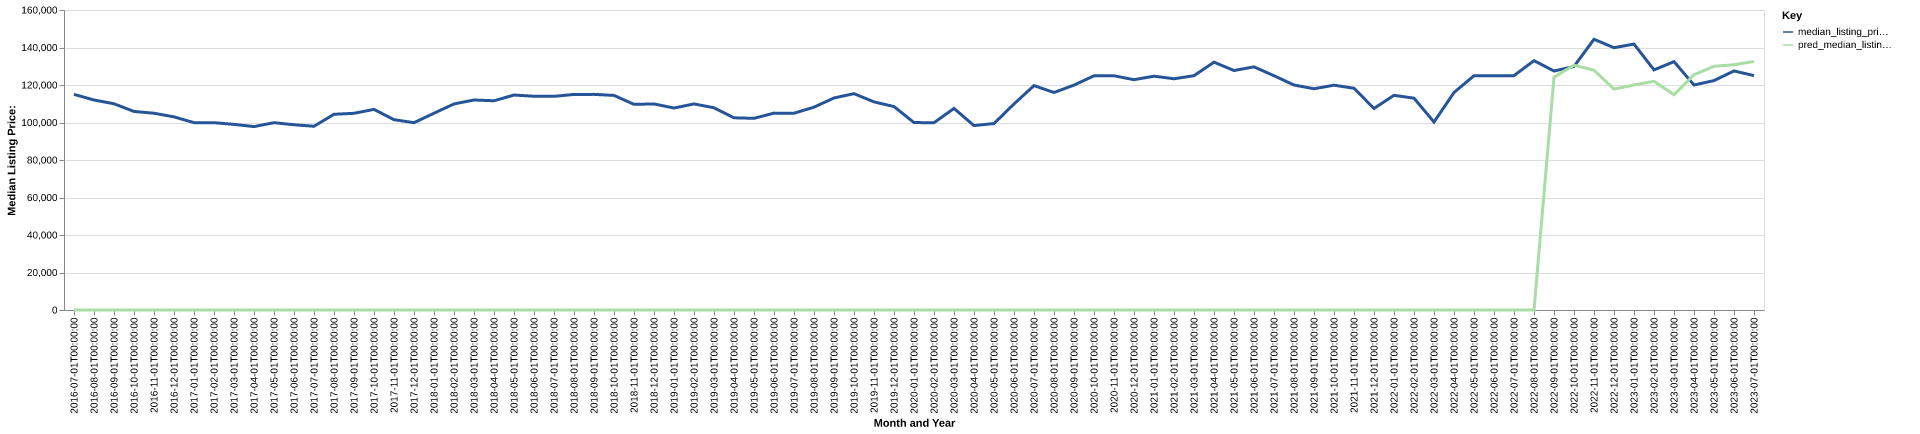

The data file committed next to this chart (first rows):
date, time_idx, median_listing_price, thirty_year_interest_rate_five, month, county_name, active_listing_count, median_days_on_market, pred_median_listing_price, month_year
2016-07-01, 0, 115000, 3.72, 7, allegany, md, 485.0, 87.0, 0, Jul-2016
2016-08-01, 1, 112000, 3.73, 8, allegany, md, 499.0, 91.0, 0, Aug-2016
2016-09-01, 2, 110000, 3.66, 9, allegany, md, 493.0, 96.0, 0, Sep-2016
2016-10-01, 3, 105900, 3.64, 10, allegany, md, 494.0, 100.0, 0, Oct-2016
2016-11-01, 4, 104950, 3.66, 11, allegany, md, 472.0, 103.0, 0, Nov-2016
2016-12-01, 5, 102999, 3.48, 12, allegany, md, 451.0, 111.0, 0, Dec-2016
2017-01-01, 6, 99925, 3.45, 1, allegany, md, 427.0, 116.0, 0, Jan-2017
2017-02-01, 7, 99900, 3.5, 2, allegany, md, 427.0, 124.0, 0, Feb-2017
2017-03-01, 8, 99000, 3.52, 3, allegany, md, 427.0, 119.0, 0, Mar-2017
2017-04-01, 9, 97825, 4.03, 4, allegany, md, 434.0, 113.0, 0, Apr-2017
2017-05-01, 10, 99900, 4.32, 5, allegany, md, 451.0, 80.0, 0, May-2017
2017-06-01, 11, 98800, 4.2, 6, allegany, md, 463.0, 80.0, 0, Jun-2017
2017-07-01, 12, 98000, 4.19, 7, allegany, md, 480.0, 81.0, 0, Jul-2017
2017-08-01, 13, 104389, 4.3, 8, allegany, md, 473.0, 88.0, 0, Aug-2017
2017-09-01, 14, 104900, 4.1, 9, allegany, md, 452.0, 92.0, 0, Sep-2017
2017-10-01, 15, 107000, 4.05, 10, allegany, md, 431.0, 97.0, 0, Oct-2017
2017-11-01, 16, 101500, 3.94, 11, allegany, md, 426.0, 108.0, 0, Nov-2017
2017-12-01, 17, 99900, 4.03, 12, allegany, md, 404.0, 103.0, 0, Dec-2017
2018-01-01, 18, 104950, 3.93, 1, allegany, md, 345.0, 112.0, 0, Jan-2018
2018-02-01, 19, 109900, 3.83, 2, allegany, md, 330.0, 117.0, 0, Feb-2018
2018-03-01, 20, 112000, 3.94, 3, allegany, md, 344.0, 99.0, 0, Mar-2018
2018-04-01, 21, 111586, 3.95, 4, allegany, md, 367.0, 82.0, 0, Apr-2018
2018-05-01, 22, 114650, 3.99, 5, allegany, md, 373.0, 75.0, 0, May-2018
2018-06-01, 23, 114000, 4.15, 6, allegany, md, 390.0, 68.0, 0, Jun-2018
2018-07-01, 24, 113950, 4.4, 7, allegany, md, 409.0, 70.0, 0, Jul-2018
2018-08-01, 25, 114971, 4.46, 8, allegany, md, 410.0, 72.0, 0, Aug-2018
2018-09-01, 26, 115000, 4.58, 9, allegany, md, 429.0, 85.0, 0, Sep-2018
2018-10-01, 27, 114450, 4.66, 10, allegany, md, 425.0, 100.0, 0, Oct-2018
2018-11-01, 28, 109675, 4.62, 11, allegany, md, 422.0, 100.0, 0, Nov-2018
2018-12-01, 29, 109900, 4.54, 12, allegany, md, 424.0, 102.0, 0, Dec-2018
2019-01-01, 30, 107725, 4.6, 1, allegany, md, 371.0, 110.0, 0, Jan-2019
2019-02-01, 31, 109900, 4.72, 2, allegany, md, 349.0, 113.0, 0, Feb-2019
2019-03-01, 32, 107857, 4.9, 3, allegany, md, 351.0, 95.0, 0, Mar-2019
2019-04-01, 33, 102500, 4.94, 4, allegany, md, 355.0, 73.0, 0, Apr-2019
2019-05-01, 34, 102225, 4.75, 5, allegany, md, 369.0, 77.0, 0, May-2019
2019-06-01, 35, 105000, 4.51, 6, allegany, md, 370.0, 78.0, 0, Jun-2019
2019-07-01, 36, 104950, 4.41, 7, allegany, md, 376.0, 80.0, 0, Jul-2019
2019-08-01, 37, 108173, 4.41, 8, allegany, md, 355.0, 85.0, 0, Aug-2019
2019-09-01, 38, 113082, 4.2, 9, allegany, md, 335.0, 89.0, 0, Sep-2019
2019-10-01, 39, 115380, 4.14, 10, allegany, md, 321.0, 90.0, 0, Oct-2019
2019-11-01, 40, 111000, 3.84, 11, allegany, md, 323.0, 93.0, 0, Nov-2019
2019-12-01, 41, 108500, 3.81, 12, allegany, md, 320.0, 101.0, 0, Dec-2019
2020-01-01, 42, 99950, 3.75, 1, allegany, md, 294.0, 104.0, 0, Jan-2020
2020-02-01, 43, 99900, 3.73, 2, allegany, md, 277.0, 113.0, 0, Feb-2020
2020-03-01, 44, 107500, 3.78, 3, allegany, md, 267.0, 105.0, 0, Mar-2020
2020-04-01, 45, 98350, 3.75, 4, allegany, md, 252.0, 110.0, 0, Apr-2020
2020-05-01, 46, 99450, 3.74, 5, allegany, md, 237.0, 100.0, 0, May-2020
2020-06-01, 47, 109900, 3.72, 6, allegany, md, 216.0, 85.0, 0, Jun-2020
2020-07-01, 48, 119675, 3.49, 7, allegany, md, 198.0, 65.0, 0, Jul-2020
2020-08-01, 49, 116000, 3.65, 8, allegany, md, 206.0, 61.0, 0, Aug-2020
2020-09-01, 50, 119950, 3.33, 9, allegany, md, 202.0, 65.0, 0, Sep-2020
2020-10-01, 51, 124900, 3.28, 10, allegany, md, 210.0, 62.0, 0, Oct-2020
2020-11-01, 52, 124925, 3.21, 11, allegany, md, 209.0, 53.0, 0, Nov-2020
2020-12-01, 53, 122825, 3.07, 12, allegany, md, 185.0, 68.0, 0, Dec-2020
2021-01-01, 54, 124700, 2.99, 1, allegany, md, 157.0, 92.0, 0, Jan-2021
2021-02-01, 55, 123325, 2.93, 2, allegany, md, 129.0, 111.0, 0, Feb-2021
2021-03-01, 56, 124975, 2.88, 3, allegany, md, 119.0, 69.0, 0, Mar-2021
2021-04-01, 57, 132175, 2.84, 4, allegany, md, 113.0, 51.0, 0, Apr-2021
2021-05-01, 58, 127722, 2.71, 5, allegany, md, 113.0, 43.0, 0, May-2021
2021-06-01, 59, 129675, 2.79, 6, allegany, md, 109.0, 33.0, 0, Jun-2021
... 25 more rows
